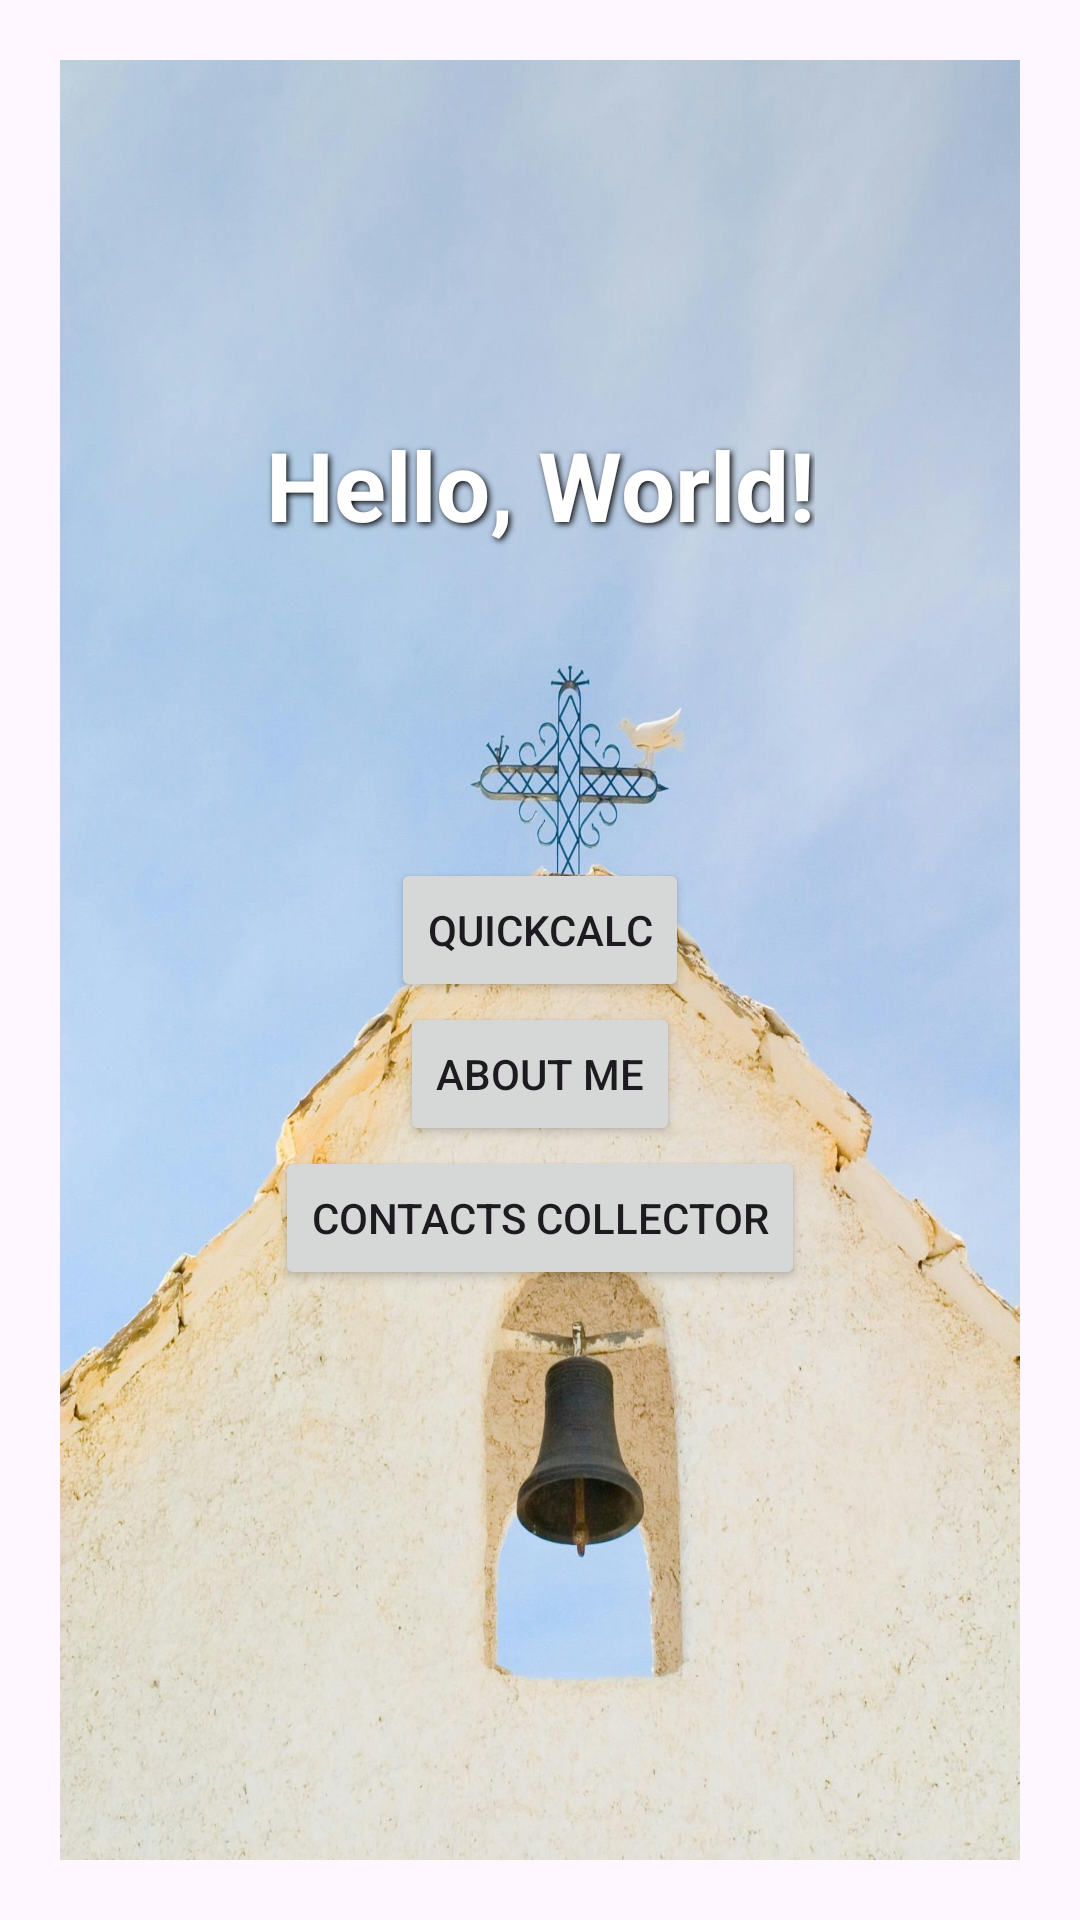

Write the Android layout XML for this screen, with the resource values it uses.
<!-- AndroidManifest.xml: application theme Theme.NUMAD24Fa_JiaominYe -->
<!-- res/layout/activity_main.xml -->
<?xml version="1.0" encoding="utf-8"?>
<androidx.constraintlayout.widget.ConstraintLayout
    xmlns:android="http://schemas.android.com/apk/res/android"
    xmlns:app="http://schemas.android.com/apk/res-auto"
    android:layout_width="match_parent"
    android:layout_height="match_parent"
    android:padding="20dp">

    <ImageView
        android:id="@+id/background_image"
        android:layout_width="0dp"
        android:layout_height="0dp"
        android:scaleType="centerCrop"
        android:src="@drawable/main_background"
        app:layout_constraintStart_toStartOf="parent"
        app:layout_constraintEnd_toEndOf="parent"
        app:layout_constraintTop_toTopOf="parent"
        app:layout_constraintBottom_toBottomOf="parent" />


    
    <TextView
        android:id="@+id/hello_world_text"
        android:layout_width="wrap_content"
        android:layout_height="wrap_content"
        android:text="Hello, World!"
        android:textSize="32sp"
        android:textColor="#FFFFFF"
        android:textStyle="bold"
        android:shadowColor="#000000"
        android:shadowRadius="5"
        android:shadowDx="2"
        android:shadowDy="2"
        app:layout_constraintTop_toTopOf="parent"
        app:layout_constraintStart_toStartOf="parent"
        app:layout_constraintEnd_toEndOf="parent"
        android:layout_marginTop="120dp"/>

    
    <Button
        android:id="@+id/calculator_button"
        android:layout_width="wrap_content"
        android:layout_height="wrap_content"
        android:text="@string/calculator"
        app:layout_constraintTop_toTopOf="parent"
        app:layout_constraintBottom_toBottomOf="parent"
        app:layout_constraintStart_toStartOf="parent"
        app:layout_constraintEnd_toEndOf="parent"
        android:layout_marginBottom="20dp"/>

    
    <Button
        android:id="@+id/about_me_button"
        android:layout_width="wrap_content"
        android:layout_height="wrap_content"
        android:text="@string/about_me"
        app:layout_constraintTop_toBottomOf="@id/calculator_button"
        app:layout_constraintStart_toStartOf="parent"
        app:layout_constraintEnd_toEndOf="parent" />

    
    <Button
        android:id="@+id/contacts_collector_button"
        android:layout_width="wrap_content"
        android:layout_height="wrap_content"
        android:text="@string/contacts"
        app:layout_constraintTop_toBottomOf="@id/about_me_button"
        app:layout_constraintStart_toStartOf="parent"
        app:layout_constraintEnd_toEndOf="parent" />


</androidx.constraintlayout.widget.ConstraintLayout>
<!-- resources referenced by this layout -->
<resources>
  <!-- drawable main_background: jpg bitmap (drawable, 669198 bytes) -->
  <string name="about_me">About Me</string>
  <string name="calculator">QuickCalc</string>
  <string name="contacts">Contacts Collector</string>
  <style name="Theme.NUMAD24Fa_JiaominYe" parent="Base.Theme.NUMAD24Fa_JiaominYe" />
  <style name="Base.Theme.NUMAD24Fa_JiaominYe" parent="Theme.Material3.DayNight.NoActionBar">
          
          
      </style>
</resources>
